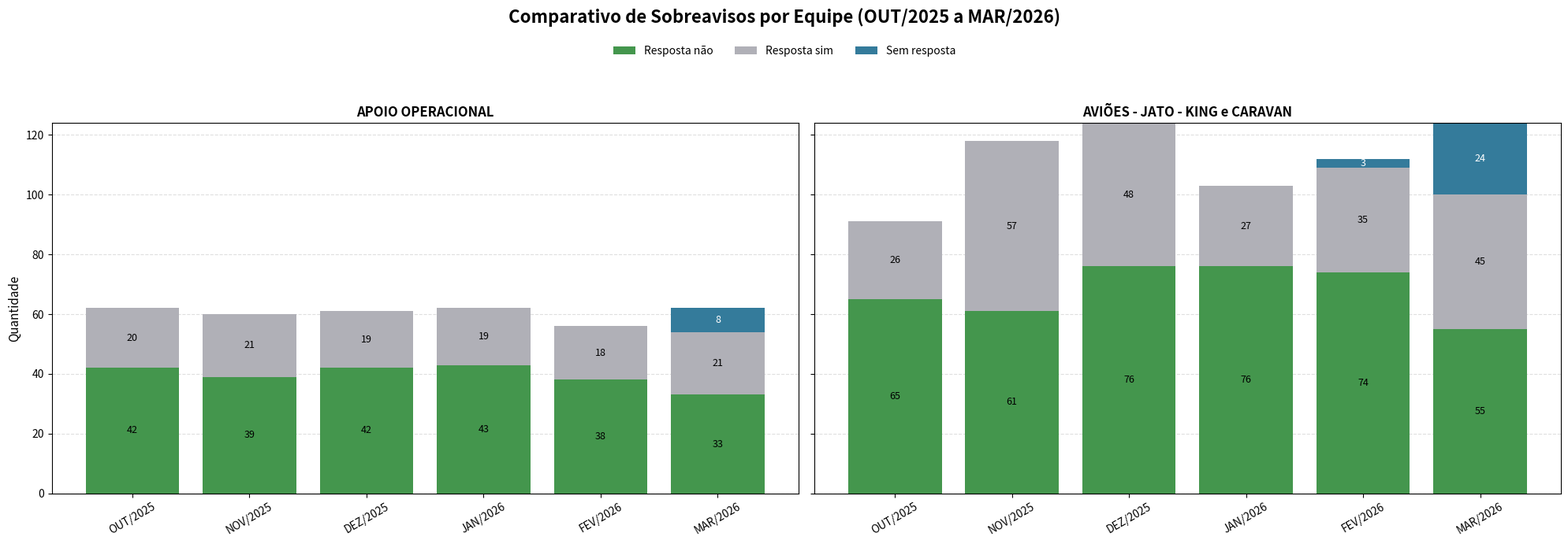

Python code for this plot:
import matplotlib.pyplot as plt
import numpy as np

# =========================
# DADOS
# =========================
meses = ["OUT/2025", "NOV/2025", "DEZ/2025", "JAN/2026", "FEV/2026", "MAR/2026"]

dados = {
    "APOIO OPERACIONAL": {
        "Resposta não": [42, 39, 42, 43, 38, 33],
        "Resposta sim": [20, 21, 19, 19, 18, 21],
        "Sem resposta": [0, 0, 0, 0, 0, 8],
    },
    "AVIÕES - JATO - KING e CARAVAN": {
        "Resposta não": [65, 61, 76, 76, 74, 55],
        "Resposta sim": [26, 57, 48, 27, 35, 45],
        "Sem resposta": [0, 0, 0, 0, 3, 24],
    }
    #"HELICÓPTEROS E AEROTÁTICOS": {
    #    "Resposta não": [120, 112, 111, 103, 89, 87],
    #    "Resposta sim": [4, 8, 13, 21, 23, 26],
    #    "Sem resposta": [0, 0, 0, 0, 0, 11],
    #}
}

cores = {
    "Resposta não": "#44964d",   # verde
    "Resposta sim": "#b0b0b7",   # cinza
    "Sem resposta": "#347b9b"    # azul
}

# =========================
# CONFIGURAÇÃO DA FIGURA
# =========================
fig, axes = plt.subplots(1, 2, figsize=(20, 7), sharey=True)
fig.suptitle("Comparativo de Sobreavisos por Equipe (OUT/2025 a MAR/2026)",
             fontsize=16, fontweight="bold")

for ax, (equipe, valores) in zip(axes, dados.items()):
    x = np.arange(len(meses))

    resposta_nao = np.array(valores["Resposta não"])
    resposta_sim = np.array(valores["Resposta sim"])
    sem_resposta = np.array(valores["Sem resposta"])

    b1 = ax.bar(x, resposta_nao, label="Resposta não", color=cores["Resposta não"])
    b2 = ax.bar(x, resposta_sim, bottom=resposta_nao, label="Resposta sim", color=cores["Resposta sim"])
    b3 = ax.bar(x, sem_resposta, bottom=resposta_nao + resposta_sim, label="Sem resposta", color=cores["Sem resposta"])

    ax.set_title(equipe, fontsize=12, fontweight="bold")
    ax.set_xticks(x)
    ax.set_xticklabels(meses, rotation=30)
    ax.grid(axis="y", linestyle="--", alpha=0.4)
    ax.set_axisbelow(True)

    # Rótulos nas barras
    for i in range(len(x)):
        if resposta_nao[i] > 0:
            ax.text(x[i], resposta_nao[i] / 2, str(resposta_nao[i]),
                    ha="center", va="center", fontsize=9, color="black")

        if resposta_sim[i] > 0:
            ax.text(x[i], resposta_nao[i] + resposta_sim[i] / 2, str(resposta_sim[i]),
                    ha="center", va="center", fontsize=9, color="black")

        if sem_resposta[i] > 0:
            ax.text(x[i], resposta_nao[i] + resposta_sim[i] + sem_resposta[i] / 2, str(sem_resposta[i]),
                    ha="center", va="center", fontsize=9, color="white")

axes[0].set_ylabel("Quantidade", fontsize=11)

# Legenda única
handles, labels = axes[0].get_legend_handles_labels()
fig.legend(handles, labels, loc="upper center", ncol=3, frameon=False, bbox_to_anchor=(0.5, 0.93))

plt.tight_layout(rect=[0, 0, 1, 0.88])
plt.show()

# Para salvar em arquivo, descomente:
# plt.savefig("comparativo_sobreavisos_out2025_mar2026.png", dpi=300, bbox_inches="tight")
